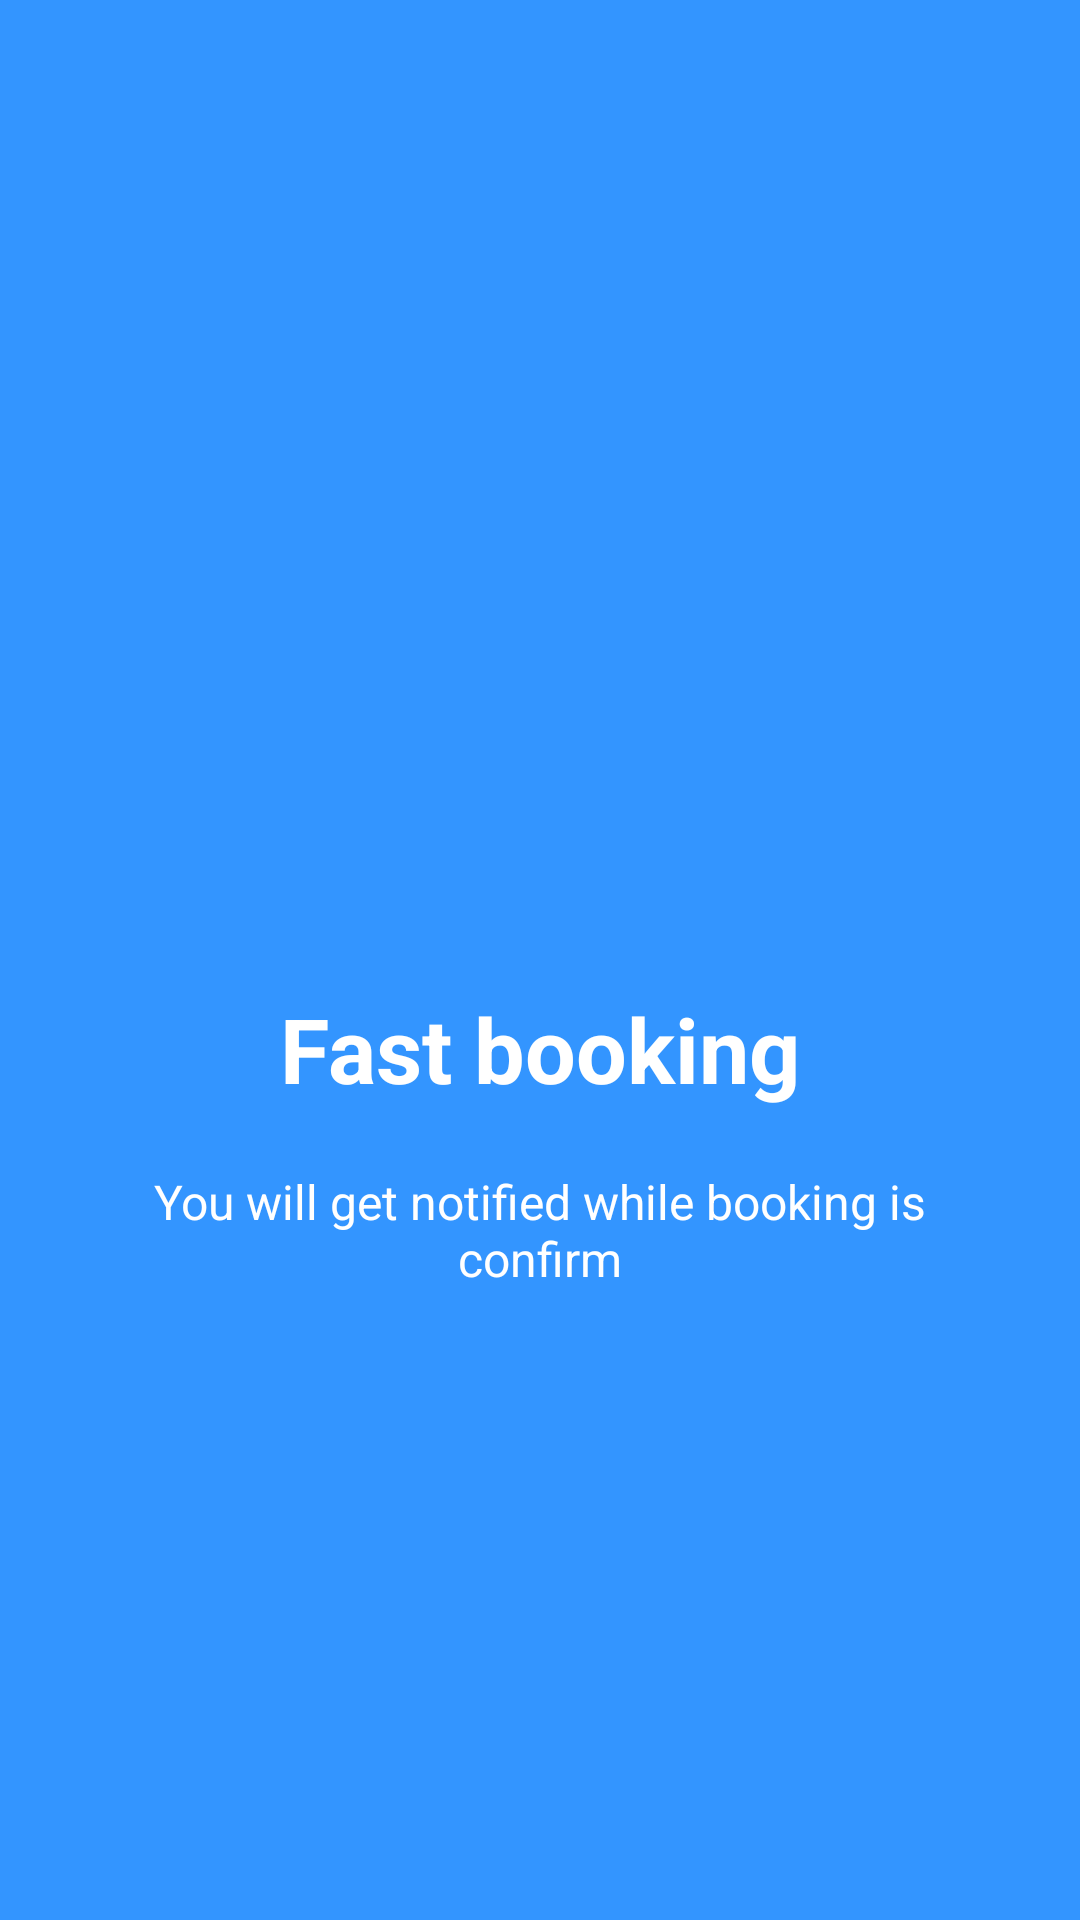

Produce the Android XML layout that renders to this screen, including the resource entries it uses.
<!-- AndroidManifest.xml: application theme AppTheme -->
<!-- res/layout/welcome_slide3.xml -->
<RelativeLayout xmlns:android="http://schemas.android.com/apk/res/android"
    android:layout_width="match_parent"
    android:layout_height="match_parent"
    android:background="@color/bg_screen3">

    <LinearLayout
        android:layout_width="wrap_content"
        android:layout_height="wrap_content"
        android:layout_centerInParent="true"
        android:gravity="center_horizontal"
        android:orientation="vertical">

        <ImageView
            android:layout_width="@dimen/img_width_height"
            android:layout_height="@dimen/img_width_height"
            android:src="@drawable/ic_launcher_foreground" />

        <TextView
            android:layout_width="wrap_content"
            android:layout_height="wrap_content"
            android:text="@string/slide1Text3"
            android:textColor="@android:color/white"
            android:textSize="@dimen/slide_title"
            android:textStyle="bold" />

        <TextView
            android:layout_width="wrap_content"
            android:layout_height="wrap_content"
            android:layout_marginTop="20dp"
            android:paddingLeft="@dimen/desc_padding"
            android:paddingRight="@dimen/desc_padding"
            android:text="@string/slide1Desc3"
            android:textAlignment="center"
            android:textColor="@android:color/white"
            android:textSize="@dimen/slide_desc" />

    </LinearLayout>

</RelativeLayout>
<!-- resources referenced by this layout -->
<resources>
  <color name="bg_screen3">#3395ff</color>
  <dimen name="desc_padding">40dp</dimen>
  <dimen name="img_width_height">120dp</dimen>
  <dimen name="slide_desc">16dp</dimen>
  <dimen name="slide_title">30dp</dimen>
  <!-- drawable ic_launcher_foreground: png bitmap (mipmap-hdpi, 4223 bytes) -->
  <string name="slide1Desc3">You will get notified while booking is confirm</string>
  <string name="slide1Text3">Fast booking</string>
  <style name="AppTheme" parent="Theme.AppCompat.Light.DarkActionBar">
          
          <item name="colorPrimary">@color/colorPrimary</item>
          <item name="colorPrimaryDark">@color/colorPrimaryDark</item>
          <item name="colorAccent">@color/colorAccent</item>
          
          <item name="colorPrimaryVariant">@color/my_app_primary_variant_color</item>
          <item name="colorSecondaryVariant">@color/my_app_secondary_variant_color</item>
          <item name="colorSurface">@color/my_app_surface_color</item>
          <item name="colorOnPrimary">@color/my_app_color_on_primary</item>
          <item name="colorOnSecondary">@color/my_app_color_on_secondary</item>
          <item name="colorOnBackground">@color/my_app_color_on_background</item>
          <item name="colorOnError">@color/my_app_color_on_error</item>
          <item name="colorOnSurface">@color/colorPrimary</item>
          <item name="scrimBackground">@color/mtrl_scrim_color</item>
          <item name="textAppearanceHeadline1">@style/TextAppearance.MaterialComponents.Headline1</item>
          <item name="textAppearanceHeadline2">@style/TextAppearance.MaterialComponents.Headline2</item>
          <item name="textAppearanceHeadline3">@style/TextAppearance.MaterialComponents.Headline3</item>
          <item name="textAppearanceHeadline4">@style/TextAppearance.MaterialComponents.Headline4</item>
          <item name="textAppearanceHeadline5">@style/TextAppearance.MaterialComponents.Headline5</item>
          <item name="textAppearanceHeadline6">@style/TextAppearance.MaterialComponents.Headline6</item>
          <item name="textAppearanceSubtitle1">@style/TextAppearance.MaterialComponents.Subtitle1</item>
          <item name="textAppearanceSubtitle2">@style/TextAppearance.MaterialComponents.Subtitle2</item>
          <item name="textAppearanceBody1">@style/TextAppearance.MaterialComponents.Body1</item>
          <item name="textAppearanceBody2">@style/TextAppearance.MaterialComponents.Body2</item>
          <item name="textAppearanceCaption">@style/TextAppearance.MaterialComponents.Caption</item>
          <item name="textAppearanceButton">@style/TextAppearance.MaterialComponents.Button</item>
          <item name="textAppearanceOverline">@style/TextAppearance.MaterialComponents.Overline</item>
  
  
      </style>
  <color name="colorPrimary">#d9186b</color>
  <color name="colorPrimaryDark">#B90E54</color>
  <color name="colorAccent">#0a9598</color>
  <color name="my_app_primary_variant_color">#957ADF</color>
  <color name="my_app_secondary_variant_color">#FFC107</color>
  <color name="my_app_surface_color">#CDDC39</color>
  <color name="my_app_color_on_primary">#ffffff</color>
  <color name="my_app_color_on_secondary">#00BCD4</color>
  <color name="my_app_color_on_background">#9C27B0</color>
  <color name="my_app_color_on_error">#2196F3</color>
</resources>
